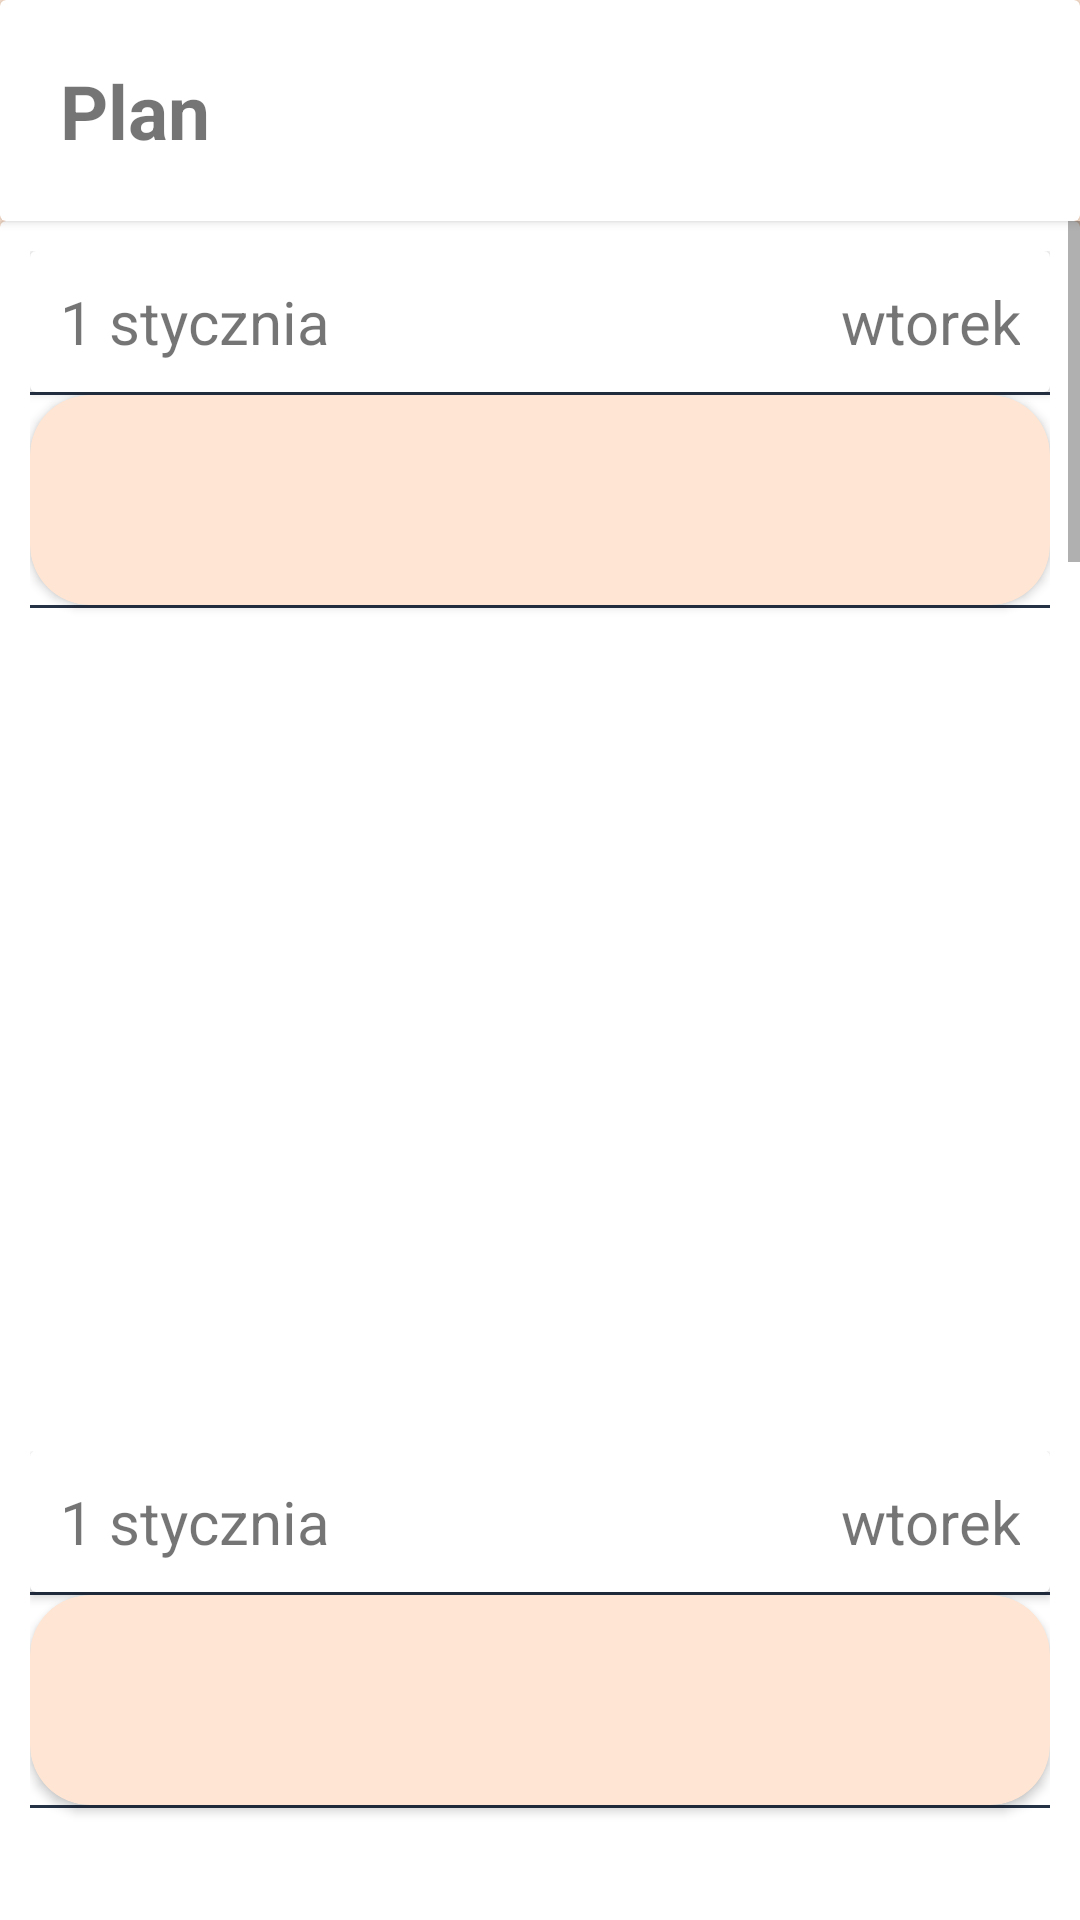

Produce the Android XML layout that renders to this screen, including the resource entries it uses.
<!-- AndroidManifest.xml: application theme AppTheme -->
<!-- res/layout/activity_care_schedule.xml -->
<?xml version="1.0" encoding="utf-8"?>
<LinearLayout
        xmlns:tools="http://schemas.android.com/tools"
        xmlns:android="http://schemas.android.com/apk/res/android"
        android:layout_width="match_parent"
        android:layout_height="match_parent"
        xmlns:app="http://schemas.android.com/apk/res-auto"
        tools:context=".calendar.CareSchedule"
        android:fillViewport="true"
        android:orientation="vertical"
        android:background="@color/colorAccentYellow"
>

    <TextView
            android:id="@+id/tv_no_plan"
            android:layout_width="wrap_content"
            android:layout_height="wrap_content"
            android:text="@string/no_plan_text"
            android:textSize="25sp"
            android:gravity="center"
            android:layout_weight="1"
            android:padding="20dp"

    />
    <LinearLayout
            android:layout_width="match_parent"
            android:layout_height="wrap_content"
            android:orientation="vertical"
            android:id="@+id/layout_calendar_plan"
           >


        <androidx.cardview.widget.CardView
                android:layout_width="match_parent"
                android:layout_height="match_parent"
        >

            <TextView
                    android:id="@+id/tv_plan_tittle"
                    android:layout_width="wrap_content"
                    android:layout_height="wrap_content"
                    android:text="@string/plan"
                    android:textSize="25sp"
                    android:gravity="center"
                    android:textStyle="bold"
                    android:padding="20dp"/>
        </androidx.cardview.widget.CardView>
        <ScrollView android:layout_width="match_parent"
                    android:layout_height="wrap_content">
            <LinearLayout android:layout_width="wrap_content"
                          android:layout_height="wrap_content"
                          android:orientation="vertical">

                <androidx.cardview.widget.CardView
                        android:id="@+id/card_plan"
                        android:layout_height="wrap_content"
                        android:layout_width="match_parent"
                        app:contentPadding="10dp"
                >
                    <LinearLayout
                            android:layout_width="match_parent"
                            android:layout_height="match_parent"
                            android:orientation="vertical"
                            android:id="@+id/plan_layout"
                            android:backgroundTint="@color/colorBackground"

                    >

                        <include
                                android:id="@+id/day1_include"
                                layout="@layout/day_view"
                                android:layout_width="match_parent"
                                android:layout_height="400dp"
                        />

                        <include
                                android:id="@+id/day2_include"
                                layout="@layout/day_view"
                                android:layout_height="400dp"
                                android:layout_width="match_parent"/>

                        <include
                                android:id="@+id/day3_include"
                                layout="@layout/day_view"
                                android:layout_height="400dp"
                                android:layout_width="match_parent"
                                android:fillViewport="true"/>
                        <include
                                android:id="@+id/day4_include"
                                layout="@layout/day_view"
                                android:layout_width="match_parent"
                                android:layout_height="400dp"
                        />

                        <include
                                android:id="@+id/day5_include"
                                layout="@layout/day_view"
                                android:layout_height="400dp"
                                android:layout_width="match_parent"/>

                        <include
                                android:id="@+id/day6_include"
                                layout="@layout/day_view"
                                android:layout_height="400dp"
                                android:layout_width="match_parent"
                                android:fillViewport="true"/>
                        <include
                                android:id="@+id/day7_include"
                                layout="@layout/day_view"
                                android:layout_height="400dp"
                                android:layout_width="match_parent"
                                android:fillViewport="true"/>
                    </LinearLayout>

                </androidx.cardview.widget.CardView>
            </LinearLayout>
        </ScrollView>
    </LinearLayout>
</LinearLayout>
<!-- res/layout/day_view.xml (included above) -->
<?xml version="1.0" encoding="utf-8"?>
<LinearLayout
        xmlns:android="http://schemas.android.com/apk/res/android"
        android:layout_width="match_parent"
        android:layout_height="match_parent"
        xmlns:app="http://schemas.android.com/apk/res-auto"
        android:orientation="vertical">

    <androidx.cardview.widget.CardView
            android:layout_height="wrap_content"
            android:layout_width="match_parent"
            app:contentPadding="10dp">
        <TextView
                android:layout_width="match_parent"
                android:layout_height="wrap_content"
                android:text="1 stycznia "
                android:gravity="start"
                android:textSize="20sp"/>
        <TextView
                android:layout_width="match_parent"
                android:layout_height="wrap_content"
                android:text="wtorek"
                android:gravity="end"
                android:textSize="20sp"/>
    </androidx.cardview.widget.CardView>
    <View
            android:layout_width="match_parent"
            android:layout_height="1dp"
            android:background="@color/colorTextIcon"
            android:layout_gravity="bottom"
            android:padding="10dp"/>
    <androidx.cardview.widget.CardView
            android:layout_height="wrap_content"
            android:layout_width="match_parent"
            app:contentPadding="10dp"
            app:cardCornerRadius="20dp"
            app:cardBackgroundColor="@color/colorAccentYellow">
        <ListView
                android:layout_width="match_parent"
                android:layout_height="wrap_content"
                android:id="@+id/lv_task"
                android:layout_marginTop="50dp"
                android:background="@color/colorBackground"
        />


    </androidx.cardview.widget.CardView>
    <View
            android:layout_width="match_parent"
            android:layout_height="1dp"
            android:background="@color/colorTextIcon"
            android:layout_gravity="bottom"
            android:padding="10dp"/>


</LinearLayout>
<!-- resources referenced by this layout -->
<resources>
  <color name="colorAccentYellow">#FFE5D3</color>
  <color name="colorBackground">#253145</color>
  <color name="colorTextIcon">#253145</color>
  <string name="no_plan_text">Wybierz rodzaj pielęgnacji włosów by zobaczyć plan.</string>
  <string name="plan">Plan</string>
  <style name="AppTheme" parent="Theme.AppCompat.Light.DarkActionBar">
          
          <item name="colorPrimary">@color/colorLightBlue</item>
          <item name="colorPrimaryDark">@color/colorTextIcon</item>
          <item name="colorAccent">@color/colorBackground</item>
          <item name="fontFamily">@font/quicksand_light</item>
          <item name="android:navigationBarColor">@null</item>
          <item name="android:dialogTheme">@style/DialogStyle</item>
          <item name="android:alertDialogTheme">@style/DialogStyle</item>
          <item name="android:alertDialogStyle">@style/DialogStyle</item>
  
          <item name="android:dialogCornerRadius" tools:targetApi="p">20dp</item>
          <item name="android:datePickerDialogTheme">@style/DatePicker</item>
          <item name="android:datePickerStyle">@style/DatePicker</item>
  
      </style>
  <color name="colorLightBlue">#99C6DC</color>
  <style name="DialogStyle" parent="@android:style/Theme.Holo.Dialog">
          <item name="android:windowIsTranslucent">true</item>
          <item name="android:windowBackground">@color/lightpink</item>
          <item name="android:selectedDateVerticalBar">@color/lightpink</item>
          <item name="android:windowNoTitle">true</item>
          <item name="android:dialogCornerRadius" tools:targetApi="p">15dp</item>
  
      </style>
  <style name="DatePicker" parent="@style/Preference">
          <item name="android:background">@color/lightpink</item>
          <item name="android:textSize">15sp</item>
          <item name="android:keyTextSize">15sp</item>
          <item name="cornerRadius">15dp</item>
      </style>
  <color name="lightpink">#EA4C86</color>
</resources>
